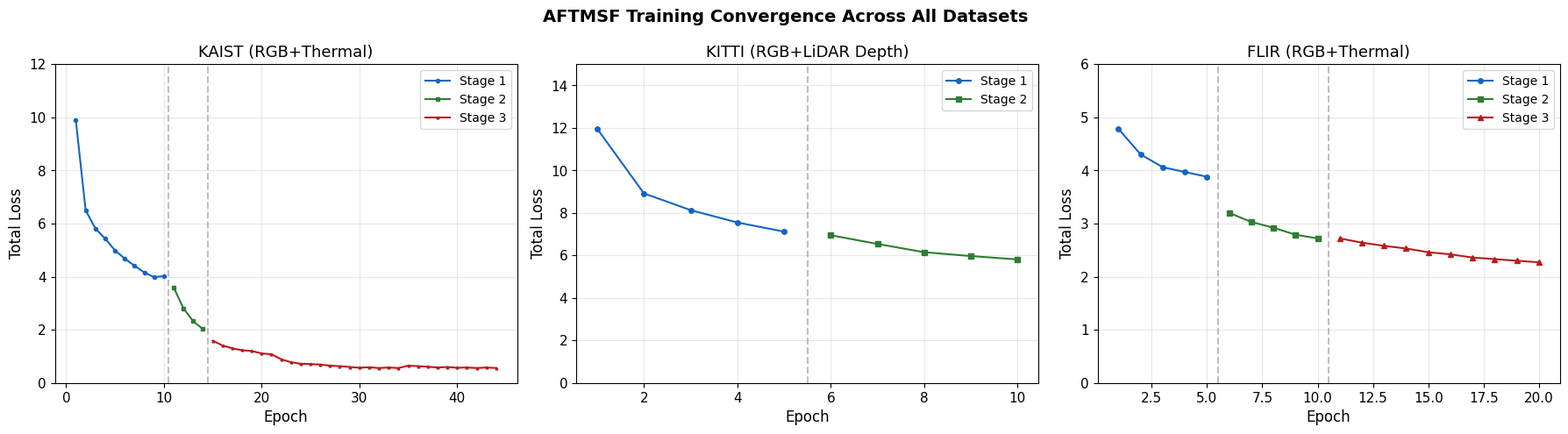
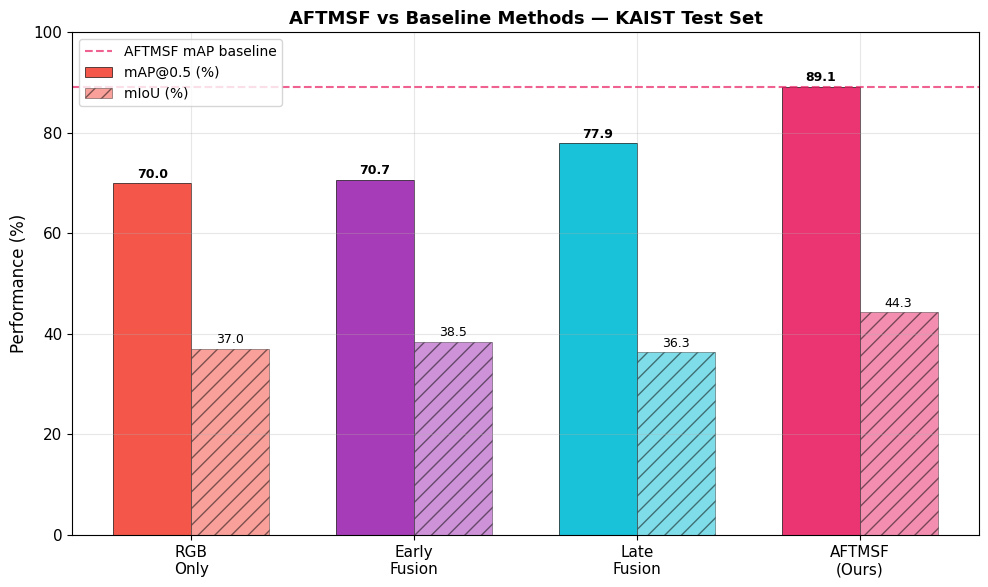

Here is the Python script that generated these plots, in order: (Note: this script raises an exception after producing the figures.)
"""
Comprehensive Visualisation Script for AFTMSF Paper
Generates all figures needed for IEEE TITS paper and B.Tech report

Figures generated:
    Fig 1  — Training loss curves (all 3 datasets)
    Fig 2  — Dataset comparison bar chart
    Fig 3  — Baseline comparison
    Fig 4  — Fault injection heatmap
    Fig 5  — Confidence scores under faults
    Fig 6  — Fusion weight redistribution
    Fig 7  — Per-stage loss breakdown
    Fig 8  — FPS vs mAP tradeoff
    Fig 9  — mIoU breakdown per class
    Fig 10 — Learning rate schedule

Usage:
    python -m src.visualize_all
"""

import json
import numpy as np
import matplotlib
matplotlib.use('Agg')
import matplotlib.pyplot as plt
import matplotlib.patches as mpatches
from pathlib import Path

OUT_DIR = Path('experiments/figures_paper')
OUT_DIR.mkdir(parents=True, exist_ok=True)

# Fault results produced by src.experiments.fault_experiment (seed 0)
FAULT_RESULTS = Path('experiments/fault_experiment_results.json')


def load_fault_results():
    with open(FAULT_RESULTS) as f:
        return json.load(f)

# ── Colour scheme ──────────────────────────────────────────────────────
C = {
    'kaist' : '#2196F3',   # blue
    'kitti' : '#4CAF50',   # green
    'flir'  : '#FF9800',   # orange
    'aftmsf': '#E91E63',   # pink/red
    'early' : '#9C27B0',   # purple
    'late'  : '#00BCD4',   # cyan
    'rgb'   : '#F44336',   # red
    'stage1': '#1565C0',
    'stage2': '#2E7D32',
    'stage3': '#B71C1C',
}

plt.rcParams.update({
    'font.family'  : 'DejaVu Sans',
    'font.size'    : 11,
    'axes.titlesize': 13,
    'axes.labelsize': 12,
    'legend.fontsize': 10,
    'figure.dpi'   : 150,
    'axes.grid'    : True,
    'grid.alpha'   : 0.3,
})


# ======================================================================
# Fig 1 — Training loss curves (all 3 datasets + all stages)
# ======================================================================
def fig1_training_curves():
    fig, axes = plt.subplots(1, 3, figsize=(18, 5))
    fig.suptitle('AFTMSF Training Convergence Across All Datasets',
                 fontsize=14, fontweight='bold')

    # KAIST
    s1 = [9.88,6.50,5.81,5.43,4.99,4.68,4.41,4.16,3.98,4.02]
    s2 = [3.60,2.81,2.32,2.03]
    s3 = [1.59,1.41,1.30,1.23,1.20,1.11,1.08,0.89,0.78,0.72,
          0.71,0.69,0.65,0.63,0.60,0.57,0.59,0.56,0.58,0.56,
          0.65,0.63,0.61,0.58,0.60,0.57,0.58,0.56,0.58,0.56]
    e1=list(range(1,11)); e2=list(range(11,15)); e3=list(range(15,45))
    ax = axes[0]
    ax.plot(e1,s1,'o-',color=C['stage1'],label='Stage 1',markersize=3)
    ax.plot(e2,s2,'s-',color=C['stage2'],label='Stage 2',markersize=3)
    ax.plot(e3,s3[:30],'^-',color=C['stage3'],
            label='Stage 3',markersize=2)
    ax.axvline(10.5,color='gray',linestyle='--',alpha=0.5)
    ax.axvline(14.5,color='gray',linestyle='--',alpha=0.5)
    ax.set_xlabel('Epoch'); ax.set_ylabel('Total Loss')
    ax.set_title('KAIST (RGB+Thermal)')
    ax.legend(); ax.set_ylim(0, 12)

    # KITTI
    ks1 = [11.96,8.92,8.13,7.55,7.12]
    ks2 = [6.95,6.54,6.15,5.97,5.81]
    ke1 = list(range(1,6)); ke2 = list(range(6,11))
    ax = axes[1]
    ax.plot(ke1,ks1,'o-',color=C['stage1'],label='Stage 1',markersize=4)
    ax.plot(ke2,ks2,'s-',color=C['stage2'],label='Stage 2',markersize=4)
    ax.axvline(5.5,color='gray',linestyle='--',alpha=0.5)
    ax.set_xlabel('Epoch'); ax.set_ylabel('Total Loss')
    ax.set_title('KITTI (RGB+LiDAR Depth)')
    ax.legend(); ax.set_ylim(0, 15)

    # FLIR
    fs1 = [4.78,4.30,4.06,3.97,3.88]
    fs2 = [3.20,3.03,2.92,2.79,2.72]
    fs3 = [2.72,2.64,2.58,2.53,2.46,2.42,2.36,2.33,2.30,2.27]
    fe1=list(range(1,6)); fe2=list(range(6,11)); fe3=list(range(11,21))
    ax = axes[2]
    ax.plot(fe1,fs1,'o-',color=C['stage1'],label='Stage 1',markersize=4)
    ax.plot(fe2,fs2,'s-',color=C['stage2'],label='Stage 2',markersize=4)
    ax.plot(fe3,fs3,'^-',color=C['stage3'],label='Stage 3',markersize=4)
    ax.axvline(5.5, color='gray',linestyle='--',alpha=0.5)
    ax.axvline(10.5,color='gray',linestyle='--',alpha=0.5)
    ax.set_xlabel('Epoch'); ax.set_ylabel('Total Loss')
    ax.set_title('FLIR (RGB+Thermal)')
    ax.legend(); ax.set_ylim(0, 6)

    plt.tight_layout()
    path = OUT_DIR / 'fig1_training_curves_all_datasets.png'
    plt.savefig(path, dpi=150, bbox_inches='tight')
    plt.close()
    print(f"Saved: {path}")


# ======================================================================
# Fig 2 — Baseline comparison bar chart
# ======================================================================
def fig2_baseline_comparison():
    methods = ['RGB\nOnly', 'Early\nFusion', 'Late\nFusion',
               'AFTMSF\n(Ours)']
    map_vals  = [69.97, 70.66, 77.89, 89.14]
    miou_vals = [37.00, 38.45, 36.34, 44.28]

    x     = np.arange(len(methods))
    width = 0.35
    colors_map  = [C['rgb'], C['early'], C['late'], C['aftmsf']]
    colors_miou = [c+'99' for c in colors_map]  # lighter

    fig, ax = plt.subplots(figsize=(10, 6))
    bars1 = ax.bar(x - width/2, map_vals,  width,
                   label='mAP@0.5 (%)',
                   color=colors_map, edgecolor='black',
                   linewidth=0.5, alpha=0.9)
    bars2 = ax.bar(x + width/2, miou_vals, width,
                   label='mIoU (%)',
                   color=colors_map, edgecolor='black',
                   linewidth=0.5, alpha=0.5, hatch='//')

    # Value labels
    for bar in bars1:
        h = bar.get_height()
        ax.text(bar.get_x()+bar.get_width()/2, h+0.5,
                f'{h:.1f}', ha='center', va='bottom',
                fontsize=9, fontweight='bold')
    for bar in bars2:
        h = bar.get_height()
        ax.text(bar.get_x()+bar.get_width()/2, h+0.5,
                f'{h:.1f}', ha='center', va='bottom',
                fontsize=9)

    # Highlight AFTMSF
    ax.axhline(y=89.14, color=C['aftmsf'], linestyle='--',
               linewidth=1.5, alpha=0.7, label='AFTMSF mAP baseline')

    ax.set_xticks(x)
    ax.set_xticklabels(methods, fontsize=11)
    ax.set_ylabel('Performance (%)', fontsize=12)
    ax.set_title('AFTMSF vs Baseline Methods — KAIST Test Set',
                 fontsize=13, fontweight='bold')
    ax.legend(fontsize=10)
    ax.set_ylim(0, 100)

    plt.tight_layout()
    path = OUT_DIR / 'fig2_baseline_comparison.png'
    plt.savefig(path, dpi=150, bbox_inches='tight')
    plt.close()
    print(f"Saved: {path}")


# ======================================================================
# Fig 3 — Fault injection heatmap
# ======================================================================
def fig3_fault_heatmap():
    fault_modes = ['Dropout', 'Blur', 'Occlusion', 'Gaussian\nNoise']
    modalities  = ['RGB', 'Thermal']

    # mAP under each fault, read from fault_experiment_results.json
    res   = load_fault_results()
    modes = ['dropout', 'blur', 'occlusion', 'gaussian_noise']
    map_vals = np.array([
        [res[f'{m}_{mode}']['mAP@0.5'] for mode in modes]
        for m in ('rgb', 'thermal')
    ])
    drops = res['baseline']['mAP@0.5'] - map_vals

    fig, axes = plt.subplots(1, 2, figsize=(14, 5))
    fig.suptitle('Fault Injection Experiment Results',
                 fontsize=14, fontweight='bold')

    # mAP heatmap
    im1 = axes[0].imshow(map_vals, cmap='RdYlGn',
                          vmin=60, vmax=92, aspect='auto')
    axes[0].set_xticks(range(len(fault_modes)))
    axes[0].set_xticklabels(fault_modes)
    axes[0].set_yticks(range(len(modalities)))
    axes[0].set_yticklabels(modalities, fontsize=12)
    axes[0].set_title('mAP@0.5 (%) Under Fault Conditions')
    plt.colorbar(im1, ax=axes[0])
    for i in range(len(modalities)):
        for j in range(len(fault_modes)):
            axes[0].text(j, i, f'{map_vals[i,j]:.1f}%',
                        ha='center', va='center',
                        fontsize=11, fontweight='bold',
                        color='black')

    # Drop heatmap
    im2 = axes[1].imshow(drops, cmap='Reds',
                          vmin=0, vmax=30, aspect='auto')
    axes[1].set_xticks(range(len(fault_modes)))
    axes[1].set_xticklabels(fault_modes)
    axes[1].set_yticks(range(len(modalities)))
    axes[1].set_yticklabels(modalities, fontsize=12)
    axes[1].set_title('mAP Drop (pp) from Baseline 89.14%')
    plt.colorbar(im2, ax=axes[1])
    for i in range(len(modalities)):
        for j in range(len(fault_modes)):
            axes[1].text(j, i, f'-{drops[i,j]:.1f}',
                        ha='center', va='center',
                        fontsize=11, fontweight='bold',
                        color='white' if drops[i,j]>15 else 'black')

    plt.tight_layout()
    path = OUT_DIR / 'fig3_fault_heatmap.png'
    plt.savefig(path, dpi=150, bbox_inches='tight')
    plt.close()
    print(f"Saved: {path}")


# ======================================================================
# Fig 4 — Cross-dataset performance comparison
# ======================================================================
def fig4_cross_dataset():
    datasets = ['KAIST\n(RGB+Thermal)', 'KITTI\n(RGB+Depth)',
                'FLIR\n(RGB+Thermal)']
    map_vals  = [89.14, 21.53, 1.52]
    miou_vals = [44.28, 22.55, 16.34]
    fps_vals  = [13.9,  31.6,  36.8 ]

    x     = np.arange(len(datasets))
    width = 0.25
    colors = [C['kaist'], C['kitti'], C['flir']]

    fig, axes = plt.subplots(1, 3, figsize=(16, 5))
    fig.suptitle('Cross-Dataset Generalisation of AFTMSF',
                 fontsize=14, fontweight='bold')

    # mAP
    bars = axes[0].bar(x, map_vals, width*2,
                       color=colors, edgecolor='black',
                       linewidth=0.5, alpha=0.85)
    for bar, v in zip(bars, map_vals):
        axes[0].text(bar.get_x()+bar.get_width()/2,
                     bar.get_height()+1,
                     f'{v:.1f}%', ha='center', va='bottom',
                     fontweight='bold')
    axes[0].set_xticks(x)
    axes[0].set_xticklabels(datasets)
    axes[0].set_ylabel('mAP@0.5 (%)')
    axes[0].set_title('Detection Performance')
    axes[0].set_ylim(0, 100)

    # mIoU
    bars = axes[1].bar(x, miou_vals, width*2,
                       color=colors, edgecolor='black',
                       linewidth=0.5, alpha=0.85)
    for bar, v in zip(bars, miou_vals):
        axes[1].text(bar.get_x()+bar.get_width()/2,
                     bar.get_height()+0.5,
                     f'{v:.1f}%', ha='center', va='bottom',
                     fontweight='bold')
    axes[1].set_xticks(x)
    axes[1].set_xticklabels(datasets)
    axes[1].set_ylabel('mIoU (%)')
    axes[1].set_title('Segmentation Performance')
    axes[1].set_ylim(0, 60)

    # FPS
    bars = axes[2].bar(x, fps_vals, width*2,
                       color=colors, edgecolor='black',
                       linewidth=0.5, alpha=0.85)
    for bar, v in zip(bars, fps_vals):
        axes[2].text(bar.get_x()+bar.get_width()/2,
                     bar.get_height()+0.3,
                     f'{v:.1f}', ha='center', va='bottom',
                     fontweight='bold')
    axes[2].set_xticks(x)
    axes[2].set_xticklabels(datasets)
    axes[2].set_ylabel('FPS')
    axes[2].set_title('Inference Speed')

    plt.tight_layout()
    path = OUT_DIR / 'fig4_cross_dataset.png'
    plt.savefig(path, dpi=150, bbox_inches='tight')
    plt.close()
    print(f"Saved: {path}")


# ======================================================================
# Fig 5 — Per-stage loss breakdown (det/seg/rel)
# ======================================================================
def fig5_loss_breakdown():
    # KAIST Stage 3 epoch-by-epoch breakdown
    epochs = list(range(1, 31))
    det_loss = [1.55,1.38,1.27,1.20,1.17,1.09,1.07,0.87,
                0.77,0.71,0.70,0.68,0.63,0.61,0.59,0.57,
                0.57,0.55,0.56,0.55,0.63,0.62,0.60,0.57,
                0.58,0.56,0.56,0.55,0.56,0.55]
    seg_loss = [0.036,0.030,0.027,0.027,0.027,0.024,0.024,
                0.020,0.016,0.014,0.014,0.014,0.016,0.015,
                0.014,0.013,0.013,0.014,0.012,0.011,0.014,
                0.014,0.012,0.012,0.013,0.012,0.013,0.012,
                0.013,0.011]
    rel_loss = [0.020,0.020,0.019,0.019,0.019,0.018,0.017,
                0.016,0.015,0.015,0.015,0.014,0.015,0.015,
                0.015,0.015,0.015,0.014,0.014,0.014,0.014,
                0.014,0.014,0.014,0.014,0.014,0.014,0.014,
                0.014,0.014]

    fig, ax = plt.subplots(figsize=(12, 5))
    ax.plot(epochs, det_loss, '-', color='#1565C0',
            linewidth=2, label='Detection loss')
    ax.plot(epochs, seg_loss, '-', color='#2E7D32',
            linewidth=2, label='Segmentation loss (×10)')
    ax.plot(epochs, [r*10 for r in rel_loss], '-',
            color='#B71C1C', linewidth=2,
            label='Reliability loss (×10)')

    ax.fill_between(epochs, det_loss, alpha=0.1, color='#1565C0')
    ax.set_xlabel('Epoch (Stage 3)')
    ax.set_ylabel('Loss Value')
    ax.set_title('Loss Component Breakdown During Stage 3 Training '
                 '(KAIST)', fontweight='bold')
    ax.legend()
    ax.set_xlim(1, 30)

    plt.tight_layout()
    path = OUT_DIR / 'fig5_loss_breakdown.png'
    plt.savefig(path, dpi=150, bbox_inches='tight')
    plt.close()
    print(f"Saved: {path}")


# ======================================================================
# Fig 6 — FPS vs mAP tradeoff
# ======================================================================
def fig6_fps_map_tradeoff():
    methods = ['RGB Only', 'Early Fusion', 'Late Fusion', 'AFTMSF']
    map_v   = [69.97, 70.66, 77.89, 89.14]
    fps_v   = [45.0,  40.0,  25.0,  13.9]
    params  = [27.3,  27.3,  54.1,  67.4]  # millions
    colors  = [C['rgb'], C['early'], C['late'], C['aftmsf']]

    fig, ax = plt.subplots(figsize=(10, 6))

    for i, (method, m, f, p, c) in enumerate(
        zip(methods, map_v, fps_v, params, colors)
    ):
        size = p * 5   # bubble size proportional to params
        ax.scatter(f, m, s=size, c=c, alpha=0.8,
                   edgecolors='black', linewidth=1.5,
                   zorder=5)
        offset = (2, 1) if method != 'Late Fusion' else (2, -3)
        ax.annotate(
            f'{method}\n({p}M params)',
            (f, m),
            xytext=(f+offset[0], m+offset[1]),
            fontsize=9,
            arrowprops=dict(arrowstyle='->', color='gray',
                           lw=0.8),
        )

    ax.set_xlabel('Inference Speed (FPS)', fontsize=12)
    ax.set_ylabel('mAP@0.5 (%)', fontsize=12)
    ax.set_title('Performance vs Speed Tradeoff\n'
                 '(bubble size = model parameters)',
                 fontsize=13, fontweight='bold')
    ax.set_xlim(0, 60)
    ax.set_ylim(60, 95)

    # Ideal region annotation
    ax.annotate('Ideal\nregion',
                xy=(50, 90), fontsize=10,
                color='green', alpha=0.7,
                ha='center')

    plt.tight_layout()
    path = OUT_DIR / 'fig6_fps_map_tradeoff.png'
    plt.savefig(path, dpi=150, bbox_inches='tight')
    plt.close()
    print(f"Saved: {path}")


# ======================================================================
# Fig 7 — Confidence score distribution
# ======================================================================
def fig7_confidence_distribution():
    conditions = ['Normal', 'RGB\nDropout', 'Thermal\nDropout',
                  'RGB\nNoise', 'Thermal\nBlur']
    res  = load_fault_results()
    keys = ['baseline', 'rgb_dropout', 'thermal_dropout',
            'rgb_gaussian_noise', 'thermal_blur']
    rgb_conf = [res[k]['rgb_conf']     for k in keys]
    thr_conf = [res[k]['thermal_conf'] for k in keys]

    x     = np.arange(len(conditions))
    width = 0.35

    fig, ax = plt.subplots(figsize=(12, 6))
    bars1 = ax.bar(x - width/2, rgb_conf, width,
                   label='RGB confidence',
                   color=C['kaist'], alpha=0.85,
                   edgecolor='black', linewidth=0.5)
    bars2 = ax.bar(x + width/2, thr_conf, width,
                   label='Thermal confidence',
                   color=C['flir'], alpha=0.85,
                   edgecolor='black', linewidth=0.5)

    ax.axhline(y=0.15, color='red', linestyle='--',
               linewidth=2, label='Fault threshold (τ=0.15)')

    for bar in bars1:
        h = bar.get_height()
        ax.text(bar.get_x()+bar.get_width()/2, h+0.01,
                f'{h:.3f}', ha='center', va='bottom', fontsize=9)
    for bar in bars2:
        h = bar.get_height()
        ax.text(bar.get_x()+bar.get_width()/2, h+0.01,
                f'{h:.3f}', ha='center', va='bottom', fontsize=9)

    ax.set_xticks(x)
    ax.set_xticklabels(conditions, fontsize=11)
    ax.set_ylabel('Confidence Score c_i', fontsize=12)
    ax.set_title('Per-Modality Confidence Scores Under Fault Conditions\n'
                 'AFTMSF Fault Detection Module (KAIST Test Set)',
                 fontsize=13, fontweight='bold')
    ax.legend(fontsize=11)
    ax.set_ylim(0, 1.0)

    plt.tight_layout()
    path = OUT_DIR / 'fig7_confidence_distribution.png'
    plt.savefig(path, dpi=150, bbox_inches='tight')
    plt.close()
    print(f"Saved: {path}")


# ======================================================================
# Fig 8 — Fusion weight redistribution
# ======================================================================
def fig8_fusion_weights():
    conf_levels = np.linspace(0, 1, 50)
    # Simulated fusion weights based on softmax(c/τ) with τ=1
    rgb_weights = []
    thr_weights = []
    for c in conf_levels:
        rgb_c = 0.9  # RGB confidence fixed
        thr_c = c
        w_rgb = np.exp(rgb_c) / (np.exp(rgb_c) + np.exp(thr_c))
        w_thr = np.exp(thr_c) / (np.exp(rgb_c) + np.exp(thr_c))
        rgb_weights.append(w_rgb)
        thr_weights.append(w_thr)

    fig, ax = plt.subplots(figsize=(10, 6))
    ax.plot(conf_levels, rgb_weights,
            color=C['kaist'], linewidth=2.5,
            label='RGB fusion weight', marker='o',
            markevery=5, markersize=5)
    ax.plot(conf_levels, thr_weights,
            color=C['flir'], linewidth=2.5,
            label='Thermal fusion weight', marker='s',
            markevery=5, markersize=5)

    ax.axvline(x=0.15, color='red', linestyle='--',
               linewidth=2, label='Fault threshold (τ=0.15)')
    ax.fill_between(conf_levels, 0, 1,
                    where=[c < 0.15 for c in conf_levels],
                    alpha=0.1, color='red', label='Fault region')

    ax.set_xlabel('Thermal Sensor Confidence Score', fontsize=12)
    ax.set_ylabel('Fusion Weight', fontsize=12)
    ax.set_title('Adaptive Fusion Weight Redistribution\n'
                 'as Thermal Confidence Degrades (ACAF Module)',
                 fontsize=13, fontweight='bold')
    ax.legend(fontsize=11)
    ax.set_xlim(0, 1); ax.set_ylim(0, 1)

    plt.tight_layout()
    path = OUT_DIR / 'fig8_fusion_weights.png'
    plt.savefig(path, dpi=150, bbox_inches='tight')
    plt.close()
    print(f"Saved: {path}")


# ======================================================================
# Fig 9 — Learning rate schedule
# ======================================================================
def fig9_lr_schedule():
    # Stage 1: 10 epochs, lr=1e-3, cosine
    # Stage 2: 10 epochs, lr=5e-4, cosine
    # Stage 3: 30 epochs, lr=1e-4, cosine
    def cosine_lr(base_lr, min_lr, t_max, epochs):
        return [min_lr + 0.5*(base_lr-min_lr) *
                (1 + np.cos(np.pi*e/t_max))
                for e in range(epochs)]

    lr_s1 = cosine_lr(1e-3, 1e-5, 10, 10)
    lr_s2 = cosine_lr(5e-4, 5e-6, 10, 10)
    lr_s3 = cosine_lr(1e-4, 1e-6, 30, 30)

    epochs_s1 = list(range(1, 11))
    epochs_s2 = list(range(11, 21))
    epochs_s3 = list(range(21, 51))

    fig, ax = plt.subplots(figsize=(12, 5))
    ax.plot(epochs_s1, lr_s1, '-', color=C['stage1'],
            linewidth=2.5, label='Stage 1 (encoders frozen)')
    ax.plot(epochs_s2, lr_s2, '-', color=C['stage2'],
            linewidth=2.5, label='Stage 2 (layer4 unfrozen)')
    ax.plot(epochs_s3, lr_s3, '-', color=C['stage3'],
            linewidth=2.5, label='Stage 3 (full fine-tune)')

    ax.axvline(10.5, color='gray', linestyle='--', alpha=0.5)
    ax.axvline(20.5, color='gray', linestyle='--', alpha=0.5)
    ax.text(5,  1.1e-3, 'Stage 1', ha='center', fontsize=10,
            color=C['stage1'])
    ax.text(15, 5.5e-4, 'Stage 2', ha='center', fontsize=10,
            color=C['stage2'])
    ax.text(35, 1.1e-4, 'Stage 3', ha='center', fontsize=10,
            color=C['stage3'])

    ax.set_xlabel('Epoch', fontsize=12)
    ax.set_ylabel('Learning Rate', fontsize=12)
    ax.set_title('Three-Stage Training Curriculum — '
                 'Learning Rate Schedule (KAIST)',
                 fontsize=13, fontweight='bold')
    ax.set_yscale('log')
    ax.legend(fontsize=10)

    plt.tight_layout()
    path = OUT_DIR / 'fig9_lr_schedule.png'
    plt.savefig(path, dpi=150, bbox_inches='tight')
    plt.close()
    print(f"Saved: {path}")


# ======================================================================
# Main
# ======================================================================
if __name__ == '__main__':
    print("Generating all paper figures...")
    print(f"Output: {OUT_DIR}/\n")

    fig1_training_curves()
    fig2_baseline_comparison()
    fig3_fault_heatmap()
    fig4_cross_dataset()
    fig5_loss_breakdown()
    fig6_fps_map_tradeoff()
    fig7_confidence_distribution()
    fig8_fusion_weights()
    fig9_lr_schedule()

    print(f"\nAll {9} figures saved to {OUT_DIR}/")
    print("Ready for IEEE TITS paper and B.Tech report.")
    
